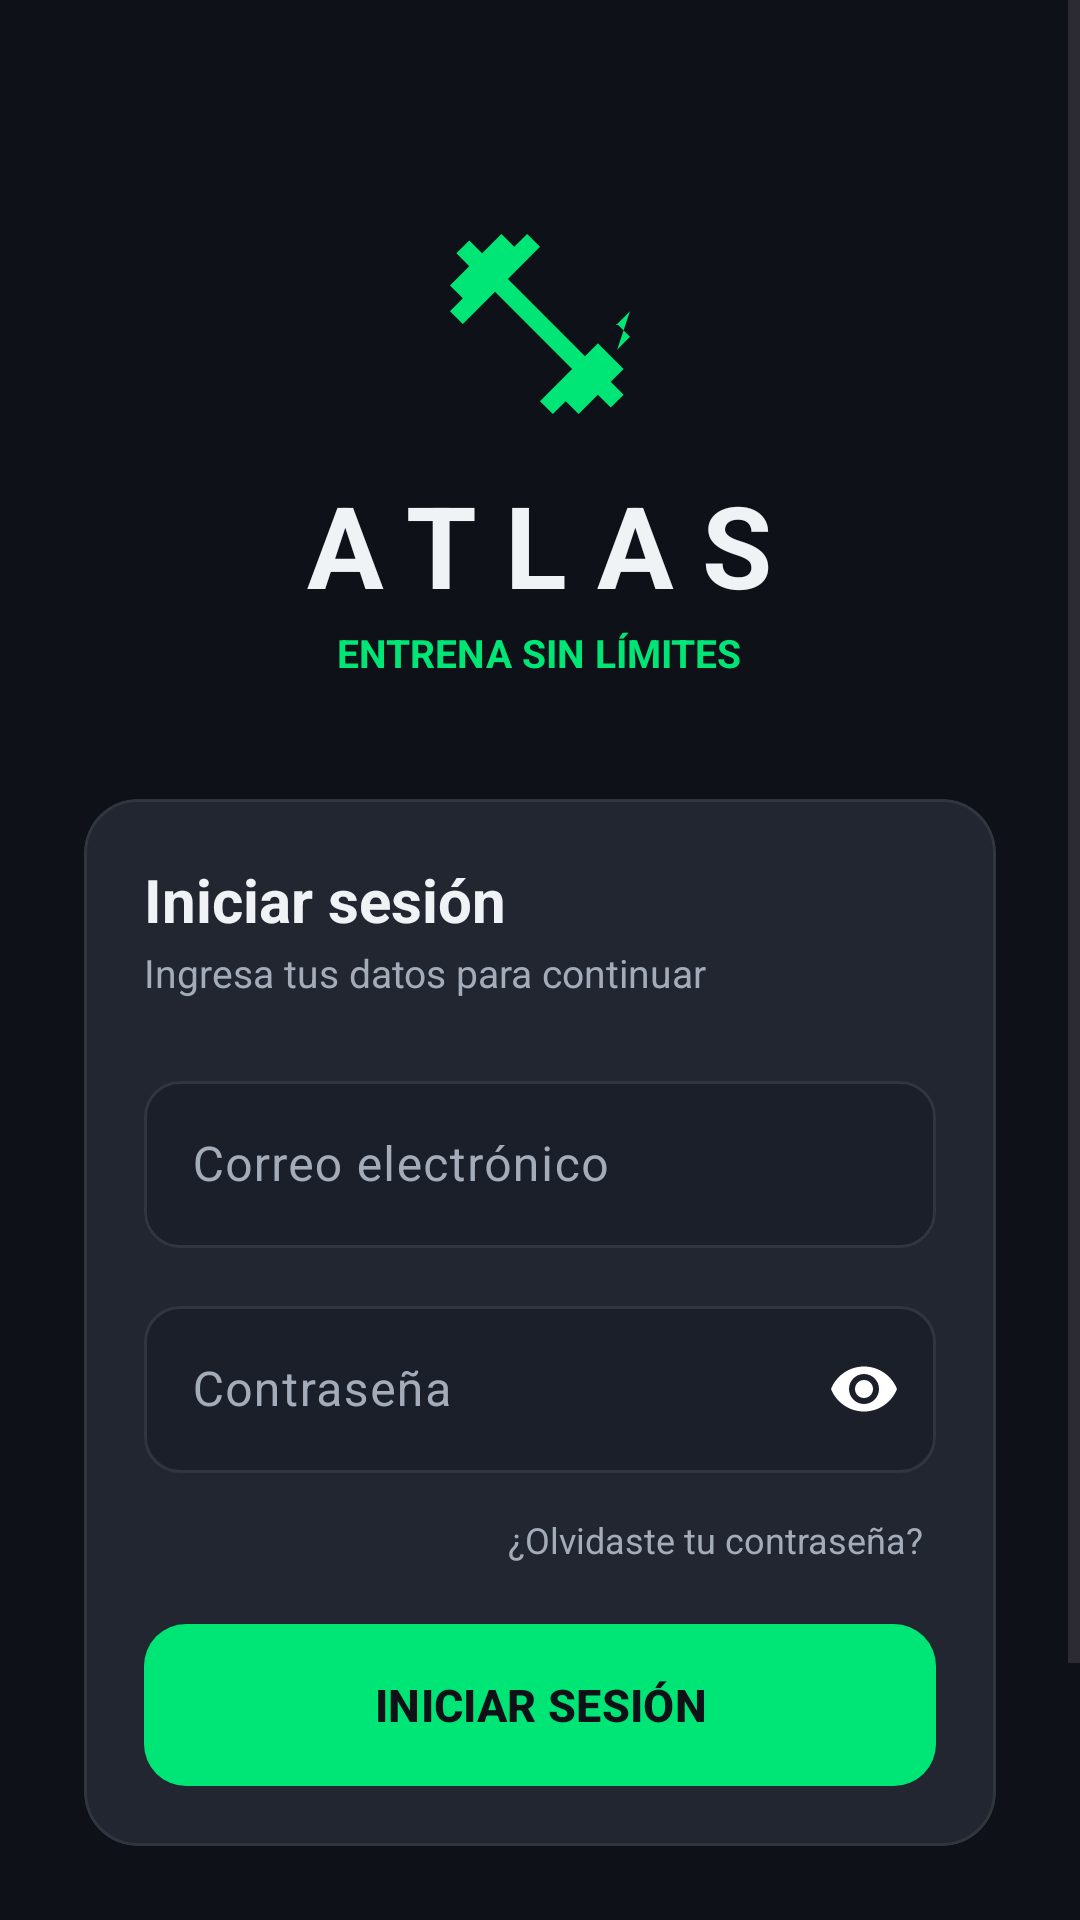

Layout XML and referenced resources for this Android screen:
<!-- AndroidManifest.xml: application theme Theme.ATLAS -->
<!-- res/layout/activity_login.xml -->
<?xml version="1.0" encoding="utf-8"?>
<ScrollView xmlns:android="http://schemas.android.com/apk/res/android"
    xmlns:app="http://schemas.android.com/apk/res-auto"
    android:id="@+id/loginRoot"
    android:layout_width="match_parent"
    android:layout_height="match_parent"
    android:background="@color/bg_dark"
    android:fillViewport="true">

    <LinearLayout
        android:layout_width="match_parent"
        android:layout_height="wrap_content"
        android:gravity="center_horizontal"
        android:orientation="vertical"
        android:paddingHorizontal="28dp"
        android:paddingTop="72dp"
        android:paddingBottom="32dp">

        
        <ImageView
            android:layout_width="72dp"
            android:layout_height="72dp"
            android:contentDescription="@string/login_logo_desc"
            android:src="@drawable/ic_fitness_center"
            app:tint="@color/primary_neon" />

        
        <TextView
            android:id="@+id/tvAppTitle"
            android:layout_width="wrap_content"
            android:layout_height="wrap_content"
            android:layout_marginTop="12dp"
            android:letterSpacing="0.25"
            android:text="@string/app_name"
            android:textColor="@color/text_primary"
            android:textSize="38sp"
            android:textStyle="bold" />

        <TextView
            android:id="@+id/tvAppSlogan"
            android:layout_width="wrap_content"
            android:layout_height="wrap_content"
            android:layout_marginTop="2dp"
            android:text="@string/login_slogan"
            android:textColor="@color/primary_neon"
            android:textSize="13sp"
            android:textStyle="bold" />

        
        <com.google.android.material.card.MaterialCardView
            android:layout_width="match_parent"
            android:layout_height="wrap_content"
            android:layout_marginTop="40dp"
            app:cardBackgroundColor="@color/surface_card"
            app:cardCornerRadius="18dp"
            app:cardElevation="0dp"
            app:strokeColor="@color/surface_card_stroke"
            app:strokeWidth="1dp">

            <LinearLayout
                android:layout_width="match_parent"
                android:layout_height="wrap_content"
                android:orientation="vertical"
                android:padding="20dp">

                <TextView
                    android:layout_width="wrap_content"
                    android:layout_height="wrap_content"
                    android:text="@string/login_header"
                    android:textColor="@color/text_primary"
                    android:textSize="20sp"
                    android:textStyle="bold" />

                <TextView
                    android:layout_width="wrap_content"
                    android:layout_height="wrap_content"
                    android:layout_marginTop="2dp"
                    android:text="@string/login_subheader"
                    android:textColor="@color/text_secondary"
                    android:textSize="13sp" />

                
                <com.google.android.material.textfield.TextInputLayout
                    android:id="@+id/tilEmail"
                    style="@style/Atlas.TextInputLayout"
                    android:layout_width="match_parent"
                    android:layout_height="wrap_content"
                    android:layout_marginTop="22dp"
                    android:hint="@string/login_email_hint">

                    <com.google.android.material.textfield.TextInputEditText
                        android:id="@+id/etEmail"
                        android:layout_width="match_parent"
                        android:layout_height="wrap_content"
                        android:imeOptions="actionNext"
                        android:inputType="textEmailAddress"
                        android:maxLines="1"
                        android:textColor="@color/text_primary"
                        android:textColorHint="@color/text_muted" />
                </com.google.android.material.textfield.TextInputLayout>

                
                <com.google.android.material.textfield.TextInputLayout
                    android:id="@+id/tilPassword"
                    style="@style/Atlas.TextInputLayout"
                    android:layout_width="match_parent"
                    android:layout_height="wrap_content"
                    android:layout_marginTop="14dp"
                    android:hint="@string/login_password_hint"
                    app:endIconMode="password_toggle"
                    app:endIconTint="@color/text_secondary"
                    app:passwordToggleEnabled="true">

                    <com.google.android.material.textfield.TextInputEditText
                        android:id="@+id/etPassword"
                        android:layout_width="match_parent"
                        android:layout_height="wrap_content"
                        android:imeOptions="actionDone"
                        android:inputType="textPassword"
                        android:maxLines="1"
                        android:textColor="@color/text_primary"
                        android:textColorHint="@color/text_muted" />
                </com.google.android.material.textfield.TextInputLayout>

                <TextView
                    android:id="@+id/tvForgotPassword"
                    android:layout_width="wrap_content"
                    android:layout_height="wrap_content"
                    android:layout_gravity="end"
                    android:layout_marginTop="10dp"
                    android:padding="4dp"
                    android:text="@string/login_forgot_password"
                    android:textColor="@color/text_secondary"
                    android:textSize="12sp" />

                
                <com.google.android.material.button.MaterialButton
                    android:id="@+id/btnLogin"
                    android:layout_width="match_parent"
                    android:layout_height="54dp"
                    android:layout_marginTop="16dp"
                    android:insetTop="0dp"
                    android:insetBottom="0dp"
                    android:text="@string/login_button"
                    android:textColor="@color/bg_dark"
                    android:textSize="15sp"
                    android:textStyle="bold"
                    app:backgroundTint="@color/primary_neon"
                    app:cornerRadius="14dp" />
            </LinearLayout>
        </com.google.android.material.card.MaterialCardView>

        
        <TextView
            android:id="@+id/tvGoToRegister"
            android:layout_width="wrap_content"
            android:layout_height="wrap_content"
            android:layout_marginTop="24dp"
            android:padding="8dp"
            android:text="@string/login_go_to_register"
            android:textColor="@color/text_secondary"
            android:textSize="14sp" />

        <TextView
            android:id="@+id/tvMockHint"
            android:layout_width="wrap_content"
            android:layout_height="wrap_content"
            android:layout_marginTop="18dp"
            android:gravity="center"
            android:text="@string/login_mock_hint"
            android:textColor="@color/text_muted"
            android:textSize="11sp" />

    </LinearLayout>
</ScrollView>
<!-- resources referenced by this layout -->
<resources>
  <color name="bg_dark">#0E1117</color>
  <color name="primary_neon">#00E676</color>
  <color name="surface_card">#212631</color>
  <color name="surface_card_stroke">#30363D</color>
  <color name="text_muted">#858F9C</color>
  <color name="text_primary">#F0F3F6</color>
  <color name="text_secondary">#A3ACB8</color>
  <!-- drawable ic_fitness_center (drawable) -->
  <vector xmlns:android="http://schemas.android.com/apk/res/android"
      android:width="24dp"
      android:height="24dp"
      android:viewportWidth="24"
      android:viewportHeight="24">
    <path
        android:fillColor="#FFFFFFFF"
        android:pathData="M20.57,14.86L22,13.43 20.57,12 17,15.57 8.43,7 12,3.43 10.57,2 9.14,3.43 7.71,2 5.57,4.14 4.14,2.71 2.71,4.14l1.43,1.43L2,7.71l1.43,1.43L2,10.57 3.43,12 7,8.43 15.57,17 12,20.57 13.43,22l1.43,-1.43 1.43,1.43 2.14,-2.14 1.43,1.43 1.43,-1.43 -1.43,-1.43 1.43,-1.43 -1.43,-1.43 -1.43,-1.43 3.57,-3.57z"/>
  </vector>
  <string name="app_name">ATLAS</string>
  <string name="login_button">INICIAR SESIÓN</string>
  <string name="login_email_hint">Correo electrónico</string>
  <string name="login_forgot_password">¿Olvidaste tu contraseña?</string>
  <string name="login_go_to_register">¿No tienes cuenta? Regístrate</string>
  <string name="login_header">Iniciar sesión</string>
  <string name="login_logo_desc">Logo de ATLAS</string>
  <string name="login_mock_hint">Modo demo: admin@atlas.com / 123456</string>
  <string name="login_password_hint">Contraseña</string>
  <string name="login_slogan">ENTRENA SIN LÍMITES</string>
  <string name="login_subheader">Ingresa tus datos para continuar</string>
  <style name="Atlas.TextInputLayout" parent="Widget.Material3.TextInputLayout.OutlinedBox">
          <item name="boxBackgroundColor">@color/surface_input</item>
          <item name="boxCornerRadiusTopStart">12dp</item>
          <item name="boxCornerRadiusTopEnd">12dp</item>
          <item name="boxCornerRadiusBottomStart">12dp</item>
          <item name="boxCornerRadiusBottomEnd">12dp</item>
          <item name="boxStrokeColor">@color/atlas_box_stroke</item>
          <item name="hintTextColor">@color/primary_neon</item>
          <item name="android:textColorHint">@color/text_secondary</item>
          <item name="errorTextColor">@color/accent_red</item>
          <item name="errorIconTint">@color/accent_red</item>
      </style>
  <style name="Theme.ATLAS" parent="Base.Theme.ATLAS" />
  <color name="surface_input">#1A1F29</color>
  <color name="accent_red">#FF5252</color>
  <style name="Base.Theme.ATLAS" parent="Theme.Material3.DayNight.NoActionBar">
          <item name="colorPrimary">@color/primary_neon</item>
          <item name="colorOnPrimary">@color/bg_dark</item>
          <item name="colorSecondary">@color/accent_orange</item>
          <item name="android:windowBackground">@color/bg_dark</item>
          <item name="android:statusBarColor">@color/bg_dark</item>
          <item name="android:navigationBarColor">@color/surface_dark</item>
      </style>
  <color name="accent_orange">#FF9100</color>
  <color name="surface_dark">#161B22</color>
</resources>
